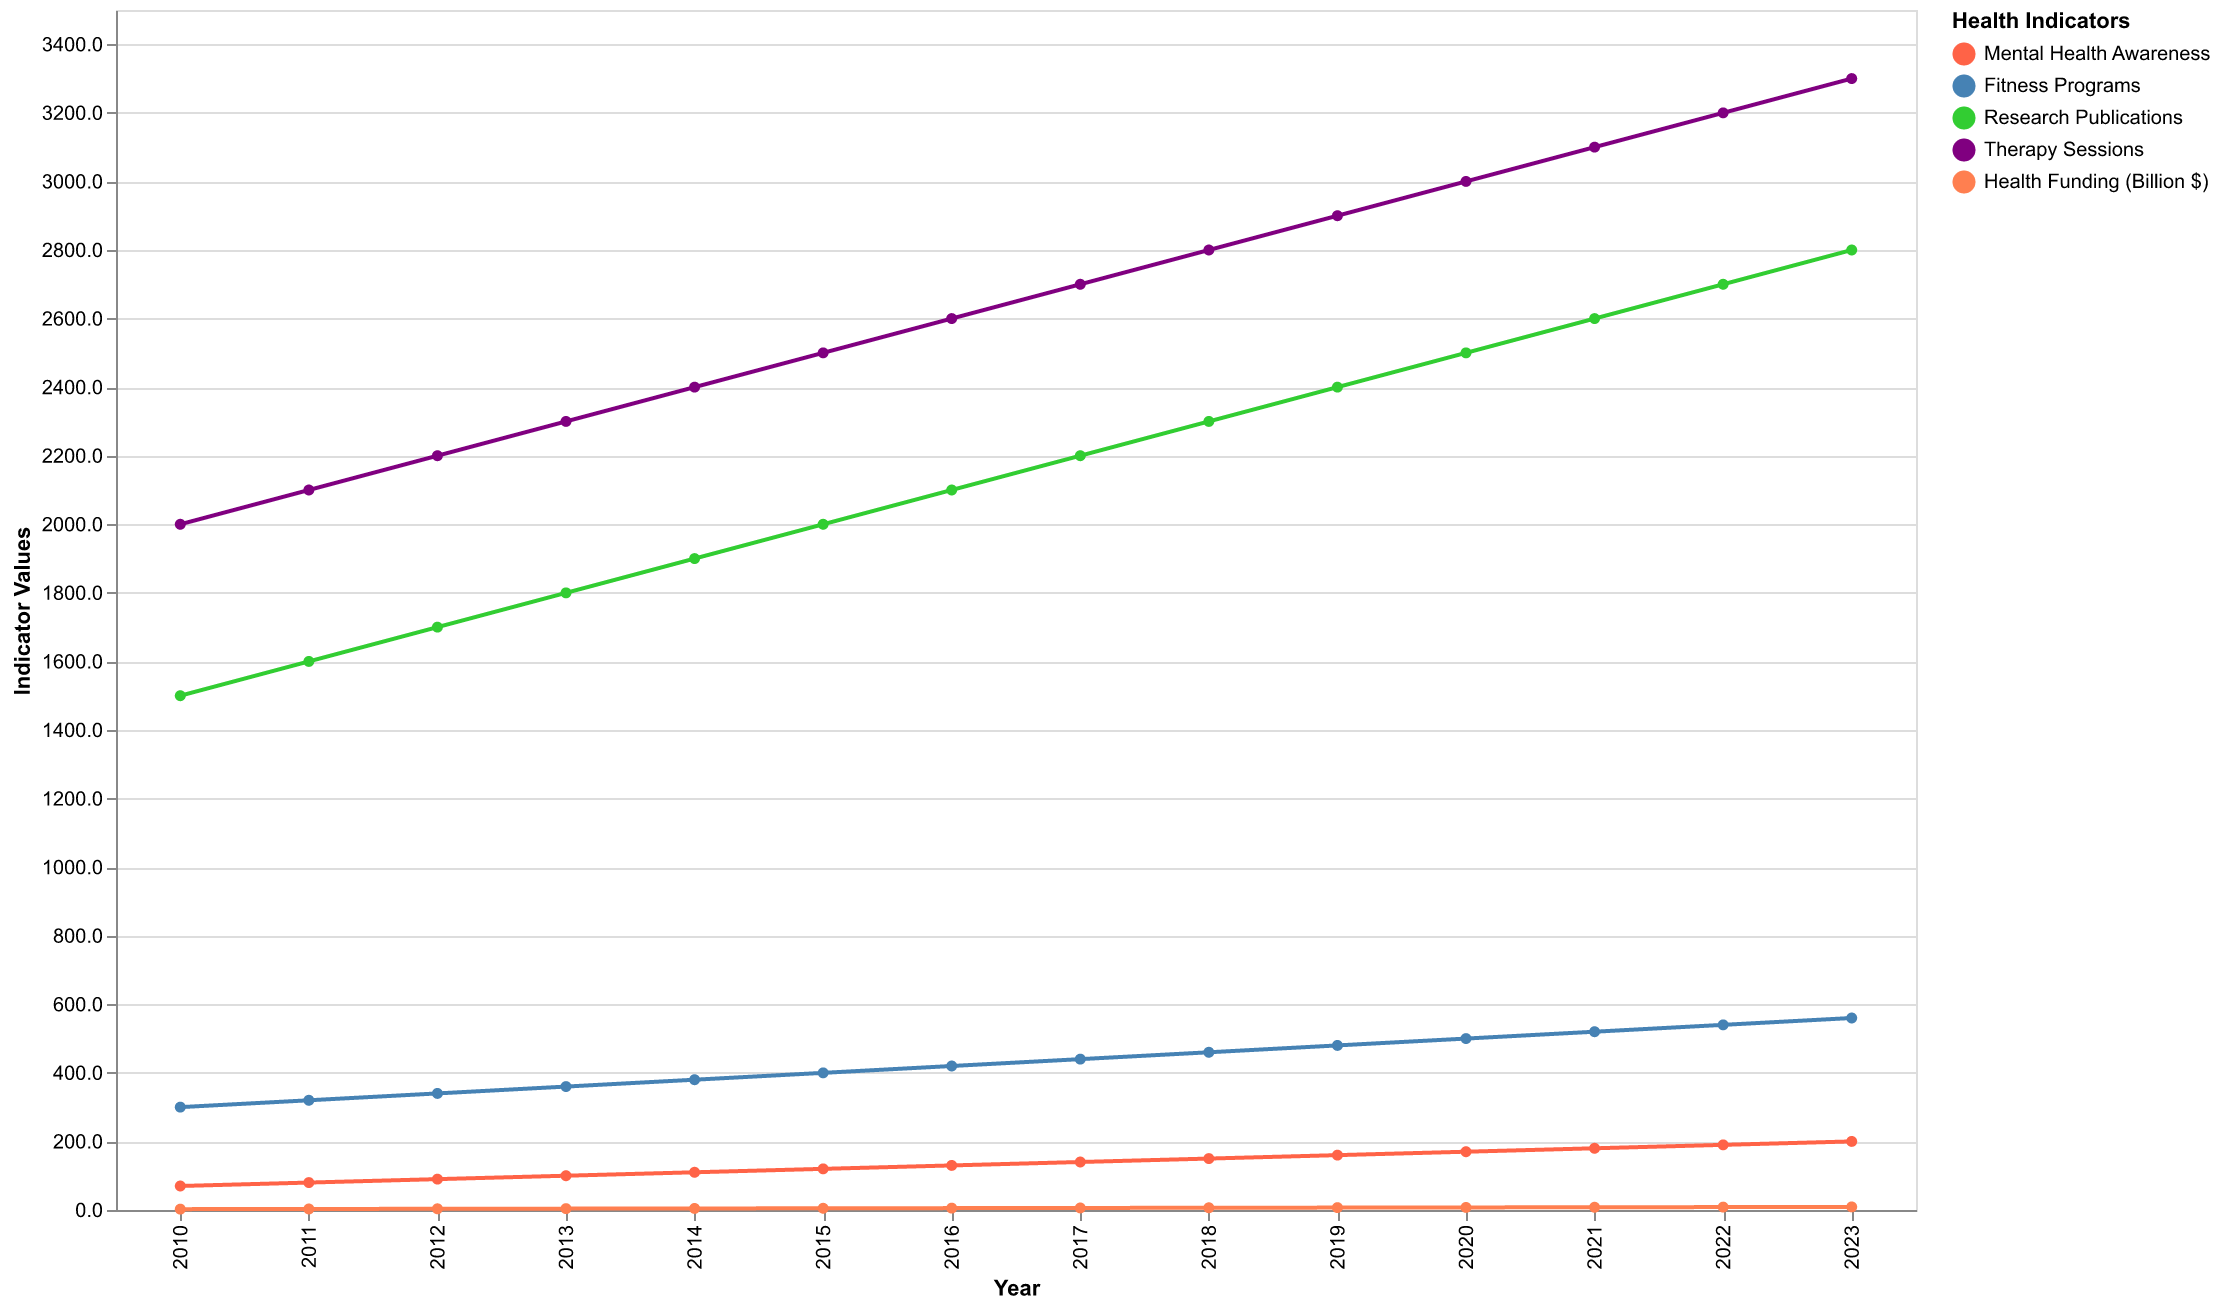

Values plotted in this chart, from the file beside it:
Year, Mental Health Awareness, Fitness Programs, Research Publications, Therapy Sessions, Health Funding (Billion $)
2010, 70, 300, 1500, 2000, 2.5
2011, 80, 320, 1600, 2100, 3.0
2012, 90, 340, 1700, 2200, 3.5
2013, 100, 360, 1800, 2300, 4.0
2014, 110, 380, 1900, 2400, 4.5
2015, 120, 400, 2000, 2500, 5.0
2016, 130, 420, 2100, 2600, 5.5
2017, 140, 440, 2200, 2700, 6.0
2018, 150, 460, 2300, 2800, 6.5
2019, 160, 480, 2400, 2900, 7.0
2020, 170, 500, 2500, 3000, 7.5
2021, 180, 520, 2600, 3100, 8.0
2022, 190, 540, 2700, 3200, 8.5
2023, 200, 560, 2800, 3300, 9.0
